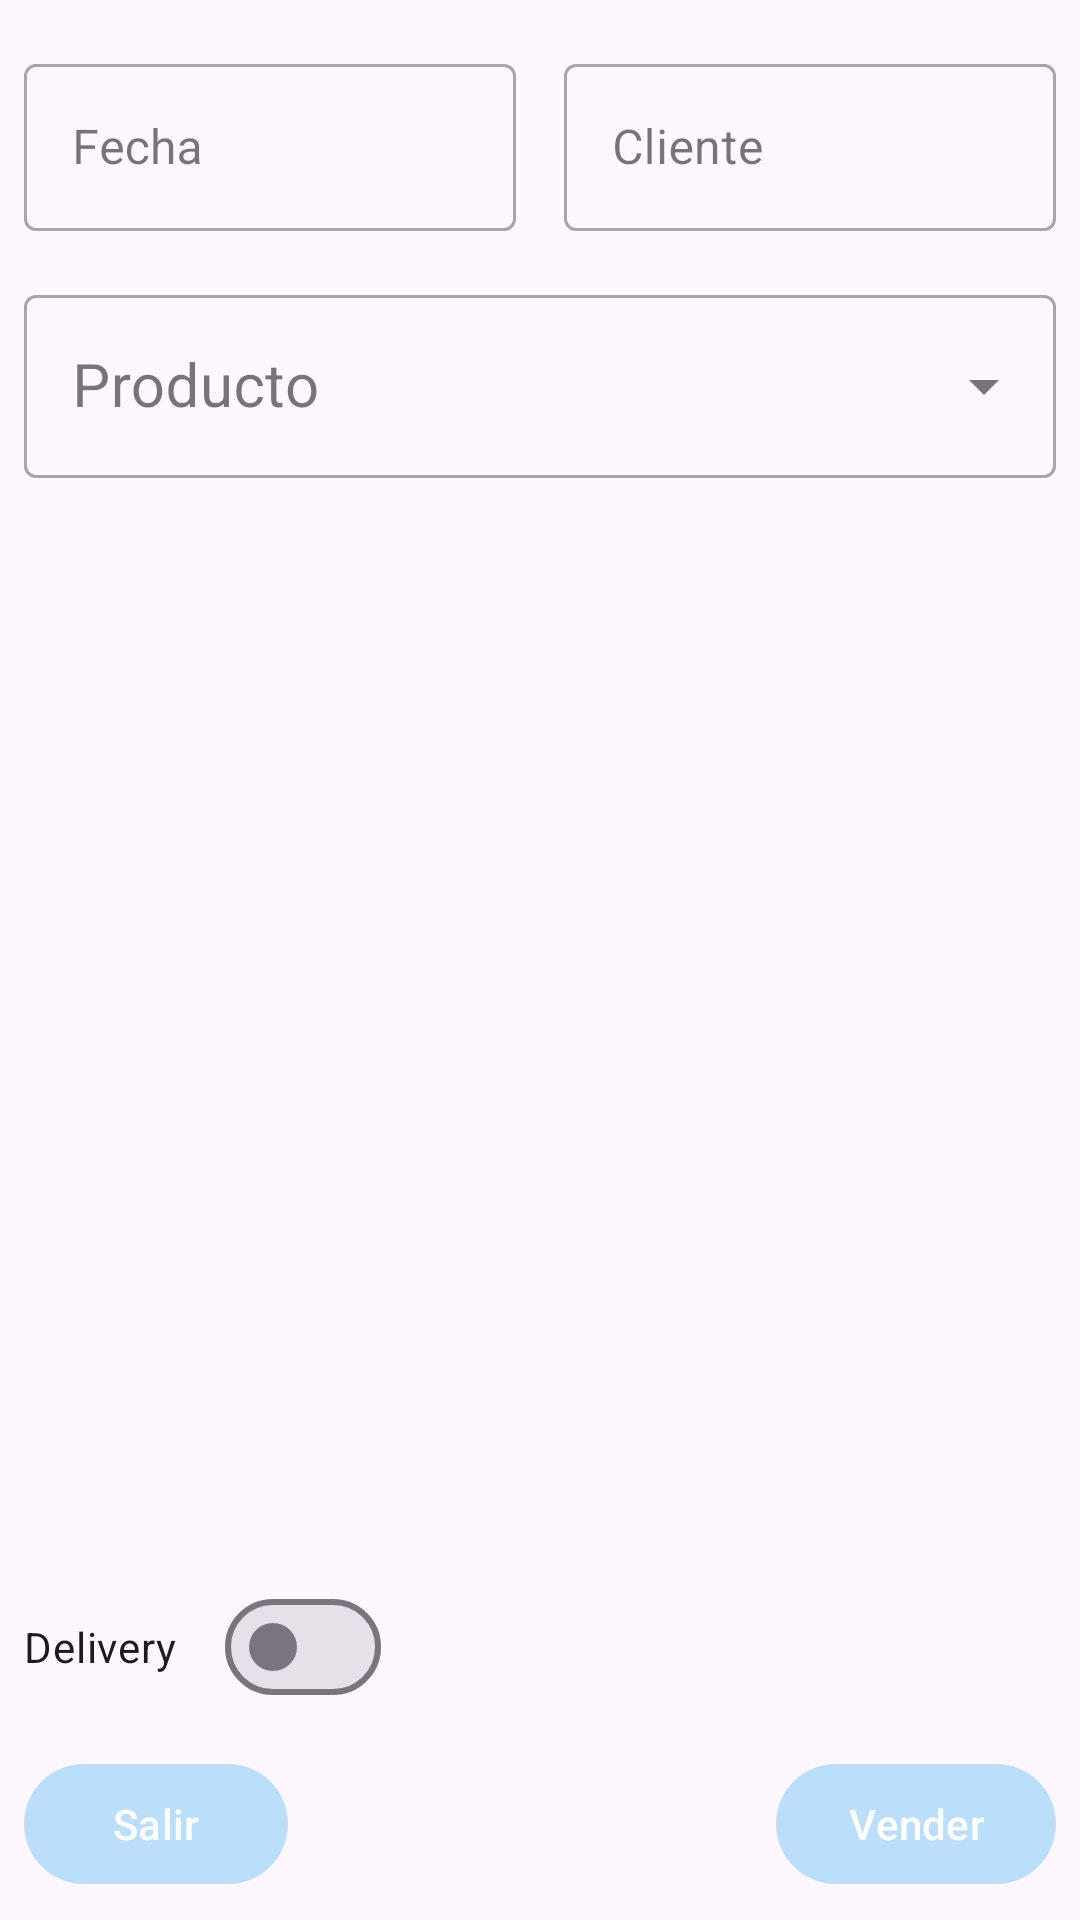

This screen was rendered from an Android layout file. Write that file and the resources it references.
<!-- AndroidManifest.xml: application theme Theme.Diesan -->
<!-- res/layout/fragment_add_sale.xml -->
<?xml version="1.0" encoding="utf-8"?>
<androidx.constraintlayout.widget.ConstraintLayout xmlns:android="http://schemas.android.com/apk/res/android"
    xmlns:app="http://schemas.android.com/apk/res-auto"
    xmlns:tools="http://schemas.android.com/tools"
    android:layout_width="match_parent"
    android:layout_height="match_parent"
    tools:context=".ui.sales.AddSaleFragment">

    <ProgressBar
        android:id="@+id/progressBar"
        style="?android:attr/progressBarStyleHorizontal"
        android:layout_width="0dp"
        android:layout_height="wrap_content"
        android:visibility="gone"
        android:indeterminate="true"
        app:layout_constraintEnd_toEndOf="parent"
        app:layout_constraintStart_toStartOf="parent"
        app:layout_constraintTop_toTopOf="parent" />

    <com.google.android.material.textfield.TextInputLayout
        android:id="@+id/tf_date"
        style="@style/Widget.MaterialComponents.TextInputLayout.OutlinedBox"
        android:layout_width="0dp"
        android:layout_height="wrap_content"
        android:layout_marginStart="8dp"
        android:layout_marginTop="16dp"
        android:layout_marginEnd="8dp"
        app:layout_constraintEnd_toStartOf="@+id/guide_line"
        app:layout_constraintStart_toStartOf="parent"
        app:layout_constraintTop_toTopOf="parent">

        <com.google.android.material.textfield.TextInputEditText
            android:id="@+id/et_date"
            android:layout_width="match_parent"
            android:layout_height="wrap_content"
            android:clickable="false"
            android:drawableStart="@drawable/ic_date_24"
            android:focusable="false"
            android:hint="@string/text_date"
            android:textAppearance="?attr/textAppearanceSubtitle1"
            app:layout_constraintBottom_toBottomOf="parent"
            app:layout_constraintEnd_toEndOf="parent"
            app:layout_constraintStart_toStartOf="parent"
            app:layout_constraintTop_toTopOf="parent" />
    </com.google.android.material.textfield.TextInputLayout>

    <androidx.constraintlayout.widget.Guideline
        android:id="@+id/guide_line"
        android:layout_width="0dp"
        android:layout_height="50dp"
        android:orientation="vertical"
        app:layout_constraintBottom_toBottomOf="parent"
        app:layout_constraintGuide_percent="0.5"
        app:layout_constraintTop_toTopOf="parent" />

    <com.google.android.material.textfield.TextInputLayout
        android:id="@+id/tf_customer"
        style="@style/Widget.MaterialComponents.TextInputLayout.OutlinedBox"
        android:layout_width="0dp"
        android:layout_height="wrap_content"
        android:layout_marginStart="8dp"
        android:layout_marginTop="16dp"
        android:layout_marginEnd="8dp"
        app:layout_constraintEnd_toEndOf="parent"
        app:layout_constraintStart_toStartOf="@+id/guide_line"
        app:layout_constraintTop_toTopOf="parent">

        <com.google.android.material.textfield.TextInputEditText
            android:id="@+id/et_customer"
            android:layout_width="match_parent"
            android:layout_height="wrap_content"
            android:hint="@string/text_customer"
            android:inputType="textCapWords"
            android:textAppearance="?attr/textAppearanceSubtitle1"
            app:layout_constraintBottom_toBottomOf="parent"
            app:layout_constraintEnd_toEndOf="parent"
            app:layout_constraintStart_toStartOf="parent"
            app:layout_constraintTop_toTopOf="parent" />
    </com.google.android.material.textfield.TextInputLayout>

    <com.google.android.material.textfield.TextInputLayout
        android:id="@+id/tf_product"
        style="@style/Widget.MaterialComponents.TextInputLayout.OutlinedBox.ExposedDropdownMenu"
        android:layout_width="match_parent"
        android:layout_height="wrap_content"
        android:layout_marginStart="8dp"
        android:layout_marginEnd="8dp"
        android:layout_marginTop="16dp"
        app:layout_constraintEnd_toEndOf="parent"
        app:layout_constraintStart_toStartOf="parent"
        app:layout_constraintTop_toBottomOf="@+id/tf_date">

        <AutoCompleteTextView
            android:id="@+id/et_product"
            android:layout_width="match_parent"
            android:layout_height="wrap_content"
            android:hint="@string/text_product"
            android:inputType="textCapWords"
            android:textSize="20sp"
            app:layout_constraintBottom_toBottomOf="parent"
            app:layout_constraintEnd_toEndOf="parent"
            app:layout_constraintStart_toStartOf="parent"
            app:layout_constraintTop_toTopOf="parent" />
    </com.google.android.material.textfield.TextInputLayout>

    <TextView
        android:id="@+id/tv_list_empty"
        android:layout_width="0dp"
        android:layout_height="0dp"
        android:layout_marginStart="8dp"
        android:layout_marginTop="8dp"
        android:layout_marginEnd="8dp"
        android:layout_marginBottom="8dp"
        app:layout_constraintBottom_toBottomOf="@+id/rv_products"
        app:layout_constraintEnd_toEndOf="parent"
        app:layout_constraintStart_toStartOf="parent"
        app:layout_constraintTop_toTopOf="@+id/rv_products"
        android:gravity="center"
        android:text="@string/text_list_empty"
        android:visibility="gone"/>

    <androidx.recyclerview.widget.RecyclerView
        android:id="@+id/rv_products"
        android:layout_width="0dp"
        android:layout_height="0dp"
        android:layout_marginStart="8dp"
        android:layout_marginTop="16dp"
        android:layout_marginEnd="8dp"
        android:layout_marginBottom="8dp"
        app:layoutManager="androidx.recyclerview.widget.LinearLayoutManager"
        app:layout_constraintBottom_toTopOf="@+id/tf_delivery"
        app:layout_constraintEnd_toEndOf="parent"
        app:layout_constraintStart_toStartOf="parent"
        app:layout_constraintTop_toBottomOf="@+id/tf_product"
        tools:listitem="@layout/layout_item_new_sale">

    </androidx.recyclerview.widget.RecyclerView>

    <com.google.android.material.materialswitch.MaterialSwitch
        android:id="@+id/sw_delivery"
        android:layout_width="wrap_content"
        android:layout_height="wrap_content"
        android:layout_marginStart="8dp"
        android:layout_marginTop="8dp"
        android:layout_marginBottom="8dp"
        android:text="@string/text_delivery"
        app:layout_constraintBottom_toTopOf="@+id/tv_total"
        app:layout_constraintStart_toStartOf="parent"
        app:layout_constraintTop_toTopOf="@+id/tf_delivery"
        />

    <com.google.android.material.textfield.TextInputLayout
        android:id="@+id/tf_delivery"
        style="@style/Widget.MaterialComponents.TextInputLayout.OutlinedBox"
        android:layout_width="0dp"
        android:layout_height="wrap_content"
        android:layout_marginStart="8dp"
        android:layout_marginEnd="8dp"
        android:layout_marginBottom="8dp"
        app:layout_constraintBottom_toTopOf="@+id/tv_total"
        app:layout_constraintEnd_toEndOf="parent"
        app:layout_constraintStart_toStartOf="@+id/guide_line"
        android:visibility="gone">

        <com.google.android.material.textfield.TextInputEditText
            android:id="@+id/et_delivery"
            android:layout_width="match_parent"
            android:layout_height="wrap_content"
            android:focusableInTouchMode="true"
            android:hint="@string/text_delivery"
            android:inputType="number"
            android:text="@string/text_price_init" />
    </com.google.android.material.textfield.TextInputLayout>

    <TextView
        android:id="@+id/tv_total"
        android:layout_width="wrap_content"
        android:layout_height="wrap_content"
        android:layout_marginEnd="8dp"
        android:layout_marginBottom="16dp"
        app:layout_constraintBottom_toTopOf="@+id/btn_sale"
        app:layout_constraintEnd_toEndOf="parent" />


    <com.google.android.material.button.MaterialButton
        android:id="@+id/btn_exit"
        android:layout_width="wrap_content"
        android:layout_height="wrap_content"
        android:layout_marginStart="8dp"
        android:layout_marginBottom="8dp"
        android:text="@string/text_exit"
        android:textAllCaps="false"
        app:layout_constraintBottom_toBottomOf="parent"
        app:layout_constraintStart_toStartOf="parent" />

    <com.google.android.material.button.MaterialButton
        android:id="@+id/btn_sale"
        android:layout_width="wrap_content"
        android:layout_height="wrap_content"
        android:layout_marginEnd="8dp"
        android:layout_marginBottom="8dp"
        android:text="@string/text_sell"
        app:layout_constraintBottom_toBottomOf="parent"
        app:layout_constraintEnd_toEndOf="parent"
        android:textAllCaps="false"/>

</androidx.constraintlayout.widget.ConstraintLayout>
<!-- res/layout/layout_item_new_sale.xml (included above) -->
<androidx.constraintlayout.widget.ConstraintLayout xmlns:android="http://schemas.android.com/apk/res/android"
    xmlns:app="http://schemas.android.com/apk/res-auto"
    xmlns:tools="http://schemas.android.com/tools"
    android:layout_width="match_parent"
    android:layout_height="wrap_content"
    android:id="@+id/constraint"
    android:clickable="true"
    android:focusable="true"
    android:background="?attr/selectableItemBackground">

    <ImageButton
        android:id="@+id/ib_delete"
        style="@style/Widget.AppCompat.Button.Borderless"
        android:layout_width="48dp"
        android:layout_height="48dp"
        android:layout_marginTop="8dp"
        android:contentDescription="@string/text_exit"
        android:src="@drawable/ic_delete_item_24"
        app:layout_constraintStart_toStartOf="parent"
        app:layout_constraintTop_toTopOf="parent" />

    <TextView
        android:id="@+id/tv_name"
        android:layout_width="0dp"
        android:layout_height="wrap_content"
        android:layout_marginTop="8dp"
        android:layout_marginEnd="8dp"
        android:textAppearance="?attr/textAppearanceSubtitle1"
        app:layout_constraintEnd_toStartOf="@+id/tv_price"
        app:layout_constraintStart_toEndOf="@+id/ib_delete"
        app:layout_constraintTop_toTopOf="parent"
        tools:text="@string/text_product" />

    <TextView
        android:id="@+id/tv_price"
        android:layout_width="wrap_content"
        android:layout_height="wrap_content"
        android:layout_marginTop="8dp"
        android:layout_marginEnd="8dp"
        android:ellipsize="end"
        android:maxLines="1"
        android:textAppearance="?attr/textAppearanceSubtitle1"
        app:layout_constraintEnd_toEndOf="parent"
        app:layout_constraintTop_toTopOf="parent"
        tools:text="@string/text_price_by_unit" />

    <TextView
        android:id="@+id/tv_unit"
        android:layout_width="0dp"
        android:layout_height="wrap_content"
        android:ellipsize="end"
        android:maxLines="1"
        android:textAppearance="?attr/textAppearanceSubtitle1"
        app:layout_constraintEnd_toEndOf="@+id/tv_name"
        app:layout_constraintStart_toEndOf="@+id/ib_delete"
        app:layout_constraintTop_toBottomOf="@+id/tv_name"
        tools:text="@string/text_unit" />

    <CheckBox
        android:id="@+id/checkBox"
        android:layout_width="wrap_content"
        android:layout_height="wrap_content"
        android:layout_marginEnd="8dp"
        android:text="@string/text_resale"
        android:textSize="10sp"
        app:layout_constraintBottom_toBottomOf="parent"
        app:layout_constraintEnd_toEndOf="parent"
        app:layout_constraintStart_toEndOf="@+id/tv_unit"
        app:layout_constraintTop_toBottomOf="@+id/tv_price" />
</androidx.constraintlayout.widget.ConstraintLayout>
<!-- resources referenced by this layout -->
<resources>
  <string name="text_customer">Cliente</string>
  <string name="text_date">Fecha</string>
  <string name="text_delivery">Delivery</string>
  <string name="text_exit">Salir</string>
  <string name="text_list_empty">No hay ítems en esta lista</string>
  <string name="text_price_by_unit">Precio unitario</string>
  <string name="text_price_init">0,00</string>
  <string name="text_product">Producto</string>
  <string name="text_resale">Reventa</string>
  <string name="text_sell">Vender</string>
  <string name="text_unit">Unidad</string>
  <style name="Theme.Diesan" parent="Theme.Material3.DayNight.NoActionBar">
          
          <item name="colorPrimary">@color/blue_base_normal</item>
          <item name="colorPrimaryVariant">@color/blue_base_dark</item>
          <item name="colorOnPrimary">@color/white</item>
          
          <item name="colorSecondary">@color/salmon_base_normal</item>
          <item name="colorSecondaryVariant">@color/salmon_base_dark</item>
          <item name="colorOnSecondary">@color/black</item>
          <item name="colorSecondaryContainer">@color/color_backgroud_item_drawer</item>
          
          <item name="android:statusBarColor">?attr/colorPrimaryVariant</item>
          
          <item name="windowActionModeOverlay">true</item>
          <item name="actionModeStyle">@style/Widget.App.ActionMode</item>
          <item name="actionModeCloseDrawable">@drawable/ic_close_24</item>
          <item name="actionBarTheme">@style/ThemeOverlay.MaterialComponents.Dark.ActionBar</item>
  
          <item name="android:itemTextAppearance">@style/myCustomMenuTextAppearance</item>
      </style>
  <color name="blue_base_normal">#BBDEFB</color>
  <color name="blue_base_dark">#8AACC8</color>
  <color name="white">#FFFFFFFF</color>
  <color name="salmon_base_normal">#EF5350</color>
  <color name="salmon_base_dark">#B61827</color>
  <color name="black">#FF000000</color>
  <color name="color_backgroud_item_drawer">#1FBBDEFB</color>
  <style name="Widget.App.ActionMode" parent="Widget.AppCompat.ActionMode">
          <item name="titleTextStyle">?attr/textAppearanceHeadline6</item>
          <item name="subtitleTextStyle">?attr/textAppearanceSubtitle1</item>
          <item name="background">@color/blue_base_normal</item>
      </style>
  <style name="myCustomMenuTextAppearance" parent="@android:style/TextAppearance.Widget.IconMenu.Item">
          <item name="android:textColor">@color/black</item>
      </style>
</resources>
